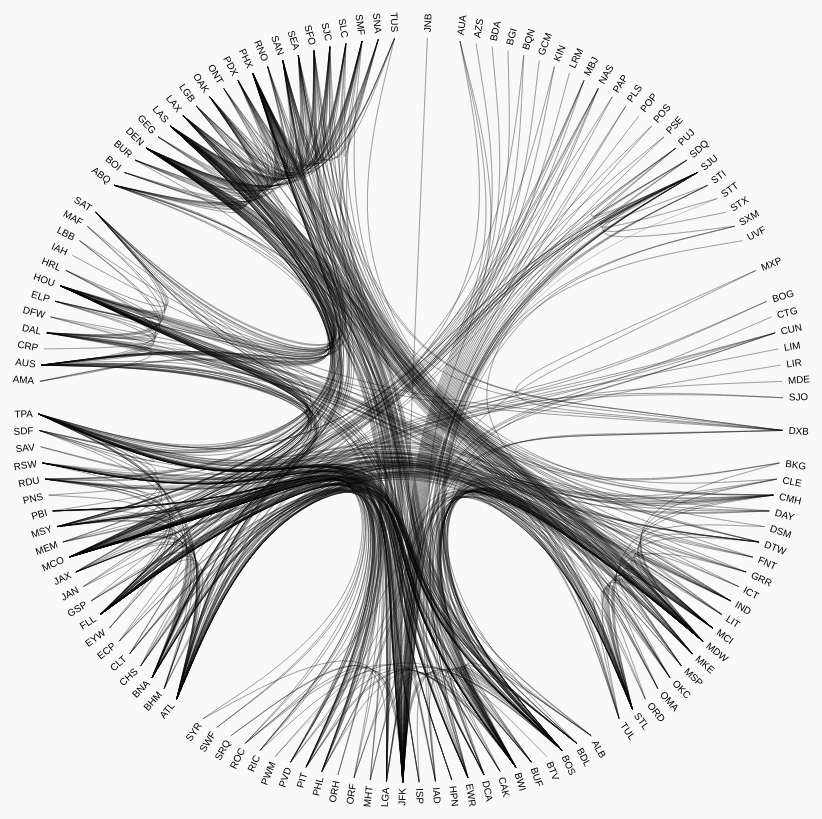
D3 v7 page, settled after 480 driven frames (8 s of simulated time); the page loaded 1 data file(s).


// ── js/activity.js
const dataFile = await d3.csv("./data/routes.csv");

const colornone = "#ccc";

// define colors for airlines, you can expand this as needed, WN is Southwest, B6 is JetBlue
const airlineColor = { WN: "orange", B6: "steelblue" };

// create options from selector that allows us to view all airlines or filter by a specific airline
const airlines = ["all", ...new Set(dataFile.map(d => d.Airline))];

// build selector from data
const select = d3.select("body")
    .insert("select", "#chart")
    .on("change", function () { draw(this.value); });

select.selectAll("option")
    .data(airlines)
    .join("option")
    .attr("value", d => d)
    .text(d => d === "all" ? "All Airlines" : d);

// helper function to build the bilink structure for the chart
function bilink(root) {
    // create a map of leaf nodes for quick lookup, using the unique ID generated by the id() function
    const map = new Map(root.leaves().map(d => [id(d), d]));

    // for each leaf node, create incoming and outgoing link arrays based on the destinations in the data
    for (const d of root.leaves()) {
        d.incoming = [];
        d.outgoing = d.data.destinations
            .map(({ target, airline, targetRegion }) => [d, map.get(`root/${targetRegion}/${target}`), airline]) // look up the target node in the map using the generated id e.g. root/US-Northeast/JFK
            .filter(([, target]) => target !== undefined); 
    }

    for (const d of root.leaves()) {
        for (const o of d.outgoing) {
            o[1].incoming.push(o);
        }
    }

    return root;
}

// helper function to generate a unique ID for each node based on its position in the hierarchy
function id(node) {
    return `${node.parent ? id(node.parent) + "/" : ""}${node.data.name}`;
}

//rebuild hierarchy data and redraw chart on selection change
function draw(airlineFilter) {

    // filter data based on selection, if "all" is selected, use the entire dataset
    const filtered = airlineFilter === "all"
        ? dataFile
        : dataFile.filter(d => d.Airline === airlineFilter);

    // group data by source region and then by source airport
    const grouped = d3.group(filtered, d => d["Source region"], d => d["Source airport"]);

    // transform grouped data into a hierarchy format suitable for the chart
    const hierarchyData = {
        name: "root",
        children: Array.from(grouped, ([region, airports]) => ({
            name: region,
            children: Array.from(airports, ([airport, routes]) => ({
                name: airport,
                destinations: routes.map(r => ({ target: r["Destination airport"], airline: r.Airline, targetRegion: r["Destination region"] }))
            }))
        }))
    };

    document.getElementById("chart").innerHTML = "";
    document.getElementById("chart").appendChild(createChart(hierarchyData));
}

draw("all"); // initial draw

function createChart(data) {
  const width = 954;
  const radius = width / 2;

  const tree = d3.cluster()
    .size([2 * Math.PI, radius - 100]);
  const root = tree(bilink(d3.hierarchy(data)
      .sort((a, b) => d3.ascending(a.height, b.height) || d3.ascending(a.data.name, b.data.name))));

  const svg = d3.create("svg")
      .attr("width", width)
      .attr("height", width)
      .attr("viewBox", [-width / 2, -width / 2, width, width])
      .attr("style", "max-width: 100%; height: auto; font: 10px sans-serif;");

  const node = svg.append("g")
    .selectAll()
    .data(root.leaves())
    .join("g")
      .attr("transform", d => `rotate(${d.x * 180 / Math.PI - 90}) translate(${d.y},0)`)
    .append("text")
      .attr("dy", "0.31em")
      .attr("x", d => d.x < Math.PI ? 6 : -6)
      .attr("text-anchor", d => d.x < Math.PI ? "start" : "end")
      .attr("transform", d => d.x >= Math.PI ? "rotate(180)" : null)
      .text(d => d.data.name)
      .each(function(d) { d.text = this; })
      .on("mouseover", overed)
      .on("mouseout", outed)
      // REQUIREMENT 3: Updated Tooltip logic
      .call(text => text.append("title").text(d => `${d.data.name} (${d.parent.data.name})\nIncoming routes: ${d.incoming.length}\nOutgoing routes: ${d.outgoing.length}`));

  const line = d3.lineRadial()
    .curve(d3.curveBundle.beta(0.85))
    .radius(d => d.y)
    .angle(d => d.x);

  const link = svg.append("g")
      .attr("stroke", colornone)
      .attr("fill", "none")
    .selectAll()
    .data(root.leaves().flatMap(leaf => leaf.outgoing))
    .join("path")
      .style("mix-blend-mode", "multiply")
      .attr("d", ([i, o]) => line(i.path(o)))
      .each(function(d) { d.path = this; });

  // REQUIREMENT 2: Hover logic
  function overed(_event, d) {
    // Bold the hovered node and connected nodes
    d3.select(this).attr("font-weight", "bold");
    d3.selectAll(d.incoming.map(([source]) => source.text)).attr("font-weight", "bold");
    d3.selectAll(d.outgoing.map(([, target]) => target.text)).attr("font-weight", "bold");

    // Highlight the connected links (paths) and raise them to the front
    d3.selectAll(d.incoming.map(d => d.path))
        .attr("stroke", linkData => airlineColor[linkData[2]] || "#888") // Apply airline color
        .attr("stroke-width", 2)
        .raise();
    d3.selectAll(d.outgoing.map(d => d.path))
        .attr("stroke", linkData => airlineColor[linkData[2]] || "#888") // Apply airline color
        .attr("stroke-width", 2)
        .raise();
  }

  // REQUIREMENT 2: Unhover logic
  function outed(_event, d) {
    // Reset nodes
    d3.select(this).attr("font-weight", null);
    d3.selectAll(d.incoming.map(([source]) => source.text)).attr("font-weight", null);
    d3.selectAll(d.outgoing.map(([, target]) => target.text)).attr("font-weight", null);

    // Reset links by clearing the inline stroke and width
    d3.selectAll(d.incoming.map(d => d.path))
        .attr("stroke", null)
        .attr("stroke-width", null);
    d3.selectAll(d.outgoing.map(d => d.path))
        .attr("stroke", null)
        .attr("stroke-width", null);
  }

  return svg.node();
}

### data: data/routes.csv
Airline, Source airport, Destination airport, Source region, Destination region
B6, ABQ, JFK, US-West, US-Northeast
B6, AUA, BOS, Caribbean, US-Northeast
B6, AUA, JFK, Caribbean, US-Northeast
B6, AUS, BOS, US-Texas, US-Northeast
B6, AUS, FLL, US-Texas, US-Southeast
B6, AUS, JFK, US-Texas, US-Northeast
B6, AUS, LGB, US-Texas, US-West
B6, AUS, MCO, US-Texas, US-Southeast
B6, AUS, SFO, US-Texas, US-West
B6, AZS, JFK, Caribbean, US-Northeast
B6, BDA, JFK, Caribbean, US-Northeast
B6, BDL, FLL, US-Northeast, US-Southeast
B6, BDL, MCO, US-Northeast, US-Southeast
B6, BDL, PBI, US-Northeast, US-Southeast
B6, BDL, SJU, US-Northeast, Caribbean
B6, BDL, TPA, US-Northeast, US-Southeast
B6, BGI, JFK, Caribbean, US-Northeast
B6, BOG, FLL, Latin America, US-Southeast
B6, BOG, MCO, Latin America, US-Southeast
B6, BOS, AUA, US-Northeast, Caribbean
B6, BOS, AUS, US-Northeast, US-Texas
B6, BOS, BUF, US-Northeast, US-Northeast
B6, BOS, BWI, US-Northeast, US-Northeast
B6, BOS, CHS, US-Northeast, US-Southeast
B6, BOS, CLT, US-Northeast, US-Southeast
B6, BOS, CUN, US-Northeast, Latin America
B6, BOS, DCA, US-Northeast, US-Northeast
B6, BOS, DEN, US-Northeast, US-West
B6, BOS, DFW, US-Northeast, US-Texas
B6, BOS, DTW, US-Northeast, US-Midwest
B6, BOS, DXB, US-Northeast, Middle East
B6, BOS, EWR, US-Northeast, US-Northeast
B6, BOS, FLL, US-Northeast, US-Southeast
B6, BOS, HOU, US-Northeast, US-Texas
B6, BOS, IAD, US-Northeast, US-Northeast
B6, BOS, JAX, US-Northeast, US-Southeast
B6, BOS, JFK, US-Northeast, US-Northeast
B6, BOS, LAS, US-Northeast, US-West
B6, BOS, LAX, US-Northeast, US-West
B6, BOS, LGB, US-Northeast, US-West
B6, BOS, MCO, US-Northeast, US-Southeast
B6, BOS, MSY, US-Northeast, US-Southeast
B6, BOS, NAS, US-Northeast, Caribbean
B6, BOS, ORD, US-Northeast, US-Midwest
B6, BOS, PBI, US-Northeast, US-Southeast
B6, BOS, PDX, US-Northeast, US-West
B6, BOS, PHL, US-Northeast, US-Northeast
B6, BOS, PHX, US-Northeast, US-West
B6, BOS, PIT, US-Northeast, US-Northeast
B6, BOS, PLS, US-Northeast, Caribbean
B6, BOS, PUJ, US-Northeast, Caribbean
B6, BOS, RDU, US-Northeast, US-Southeast
B6, BOS, RIC, US-Northeast, US-Northeast
B6, BOS, RSW, US-Northeast, US-Southeast
B6, BOS, SAN, US-Northeast, US-West
B6, BOS, SAV, US-Northeast, US-Southeast
B6, BOS, SDQ, US-Northeast, Caribbean
B6, BOS, SEA, US-Northeast, US-West
B6, BOS, SFO, US-Northeast, US-West
B6, BOS, SJC, US-Northeast, US-West
... 1,485 more rows